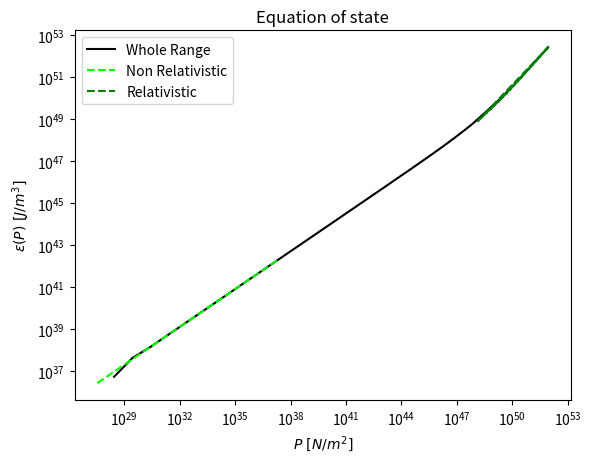

Source code (Python): (Note: this script raises an exception after producing the figure.)
"""
Description: Code to plot the different equations of state of an Ideal Fermi Gas
"""
import numpy as np
import matplotlib.pyplot as plt

#constants
m = 1.67e-24
c= 2.992e10
hbar = 1.52-27
l_c = 2.1e-18
N_cgs = m*c**2/(np.pi**2*l_c**3) # ~1.635x10^43 erg/cm^3
N_mks = N_cgs*(1e-13)            # ~1.635x10^30 J/m^3
N = N_cgs

print(l_c)

#Energy density
def epsilon_NR(z):
    return 1/3*pow(z,3)

def epsilon_R(z):
    return 1/4*(pow(z,4) + pow(z,2))

def epsilon_NS(z):
    return 1/8*((2*z**3 + z)*np.sqrt(1+z*z) - np.arcsinh(z))


#Pressure
def Pressure_NR(z):
    return 1/15*pow(z,5)

def Pressure_R(z):
    return 1/12*pow(z,4)

def Pressure_NS(z):
    return 1/8*((2*z**3/3 - z)*np.sqrt(1+z*z) + np.arcsinh(z))


 #Equations of state 
def Equation_Of_State_NR(P):
    K = 5*pow(m/(15*np.pi*np.pi*l_c**3),0.4)
    g = 0.6
    return K*P**g    

def Equation_Of_State_R(P):
    return 3*P


#Plotting arrays
POW = 5
z_NS = np.zeros(9*POW)
for i in np.arange(POW):
    for j in np.arange(9):
        z_NS[i*9+j] = (j+1)*pow(10.,i-4.)  

POW = 2
z_NR = np.zeros(9*POW)
for i in np.arange(POW):
    for j in np.arange(9):
        z_NR[i*9+j] = (j+1)*pow(10.,i-4.1)  

POW = 2
z_R = np.zeros(9*POW)
for i in np.arange(POW):
    for j in np.arange(9):   
        z_R[i*9+j] = (j+1)*pow(10.,0)  


E_NR = epsilon_NR(z_NR)*N
E_R = epsilon_R(z_R)*N
E_NS = epsilon_NS(z_NS)*N

P_NR = Pressure_NR(z_NR)*N
P_R = Pressure_R(z_R)*N
P_NS = Pressure_NS(z_NS)*N

EOS_NR = Equation_Of_State_NR(P_NR)
EOS_R = Equation_Of_State_R(P_R)


##Plots






plt.title('Equation of state')
plt.xlabel('$P \ [N/m^2]$')
plt.ylabel('$\epsilon (P) \ [J/m^3]$')
plt.loglog(P_NS, E_NS, color='k', label='Whole Range')
plt.loglog(P_NR, E_NR, color='lime', linestyle='dashed', label='Non Relativistic')
plt.loglog(P_R, E_R, color='green', linestyle='dashed', label='Relativistic')
plt.legend()
plt.savefig('Plots/equation_of_state_n.pdf')


"""

plt.title('Energy density $\epsilon$')
plt.xlabel('z')
plt.ylabel('$\epsilon \ [\epsilon_0]$')
plt.loglog(z_NS, E_NS, 'k', label='Whole range')
plt.loglog(z_R, E_R, color='c', linestyle='dashed', label='Relativistic')
plt.loglog(z_NR, E_NR, color='b', linestyle='dashed', label='Non Relativistic')
plt.legend()
plt.savefig('Plots/energy_density_n.pdf')





plt.title('Pressure $P$')
plt.xlabel('z')
plt.ylabel('$P \ [P_0]$')
plt.loglog(z_NS, P_NS, 'k', label='Whole range')
plt.loglog(z_R, P_R, color='m', linestyle='dashed', label='Relativistic')
plt.loglog(z_NR, P_NR, color='r', linestyle='dashed', label='Non Relativistic')
plt.legend()
plt.savefig('Plots/pressure_n.pdf')








//////////////////////////////////////////////////////////////////////////
Created on Fri Jan  1 13:32:11 2021                                    //
                                                                      //
[redacted]
//////////////////////////////////////////////////////////////////////
"""

